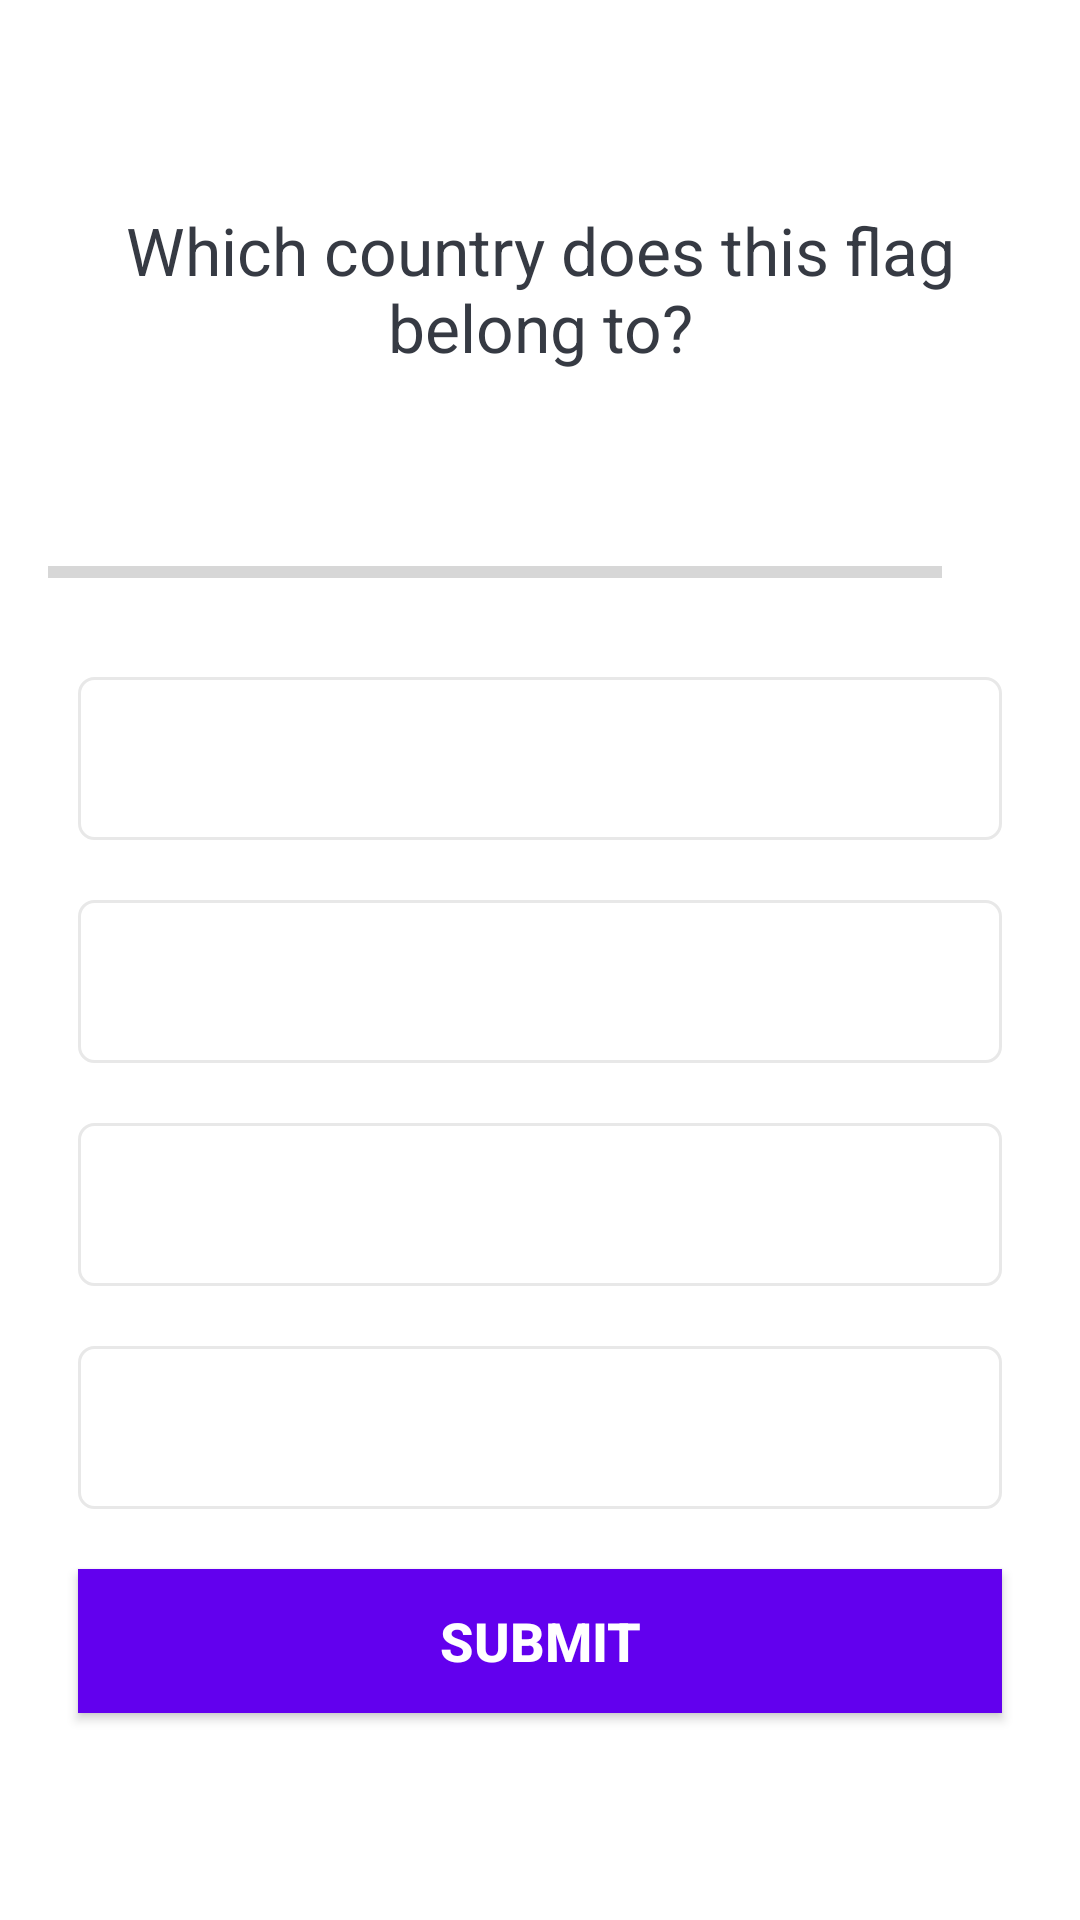

This screen was rendered from an Android layout file. Write that file and the resources it references.
<!-- AndroidManifest.xml: application theme Theme.Quizera -->
<!-- res/layout/activity_quiz_questions.xml -->
<?xml version="1.0" encoding="utf-8"?>
<ScrollView xmlns:android="http://schemas.android.com/apk/res/android"
    xmlns:app="http://schemas.android.com/apk/res-auto"
    xmlns:tools="http://schemas.android.com/tools"
    android:layout_width="match_parent"
    android:layout_height="match_parent"
    android:fillViewport="true"
    tools:context=".QuizQuestionsActivity">

    <LinearLayout
        android:layout_width="match_parent"
        android:layout_height="wrap_content"
        android:orientation="vertical"
        android:padding="16dp"
        android:gravity="center">

        <TextView
            android:id="@+id/tv_question"
            android:layout_width="match_parent"
            android:layout_height="wrap_content"
            android:layout_margin="10dp"
            android:gravity="center"
            android:textColor="#363A43"
            android:textSize="22sp"
            android:text="Which country does this flag belong to?"/>
        <ImageView
            android:id="@+id/iv_image"
            android:layout_width="wrap_content"
            android:layout_height="wrap_content"
            android:layout_marginTop="16dp"
            android:src="@drawable/ic_flag_of_argentina"/>
        
        <LinearLayout
            android:id="@+id/progress_details"
            android:layout_width="match_parent"
            android:layout_height="wrap_content"
            android:layout_marginTop="16dp"
            android:gravity="center_vertical"
            android:orientation="horizontal">
            <ProgressBar
                android:id="@+id/progressBar"
                style="?android:attr/progressBarStyleHorizontal"
                android:layout_width="0dp"
                android:layout_height="wrap_content"
                android:layout_weight="1"
                android:max="7"
                android:minHeight="50dp"
                android:progress="0"
                android:indeterminate="false"/>
            <TextView
                android:id="@+id/tv_progress"
                android:layout_width="wrap_content"
                android:layout_height="wrap_content"
                android:gravity="center"
                android:padding="15dp"
                android:textColorHint="#7A8089"
                android:textSize="14sp"
                tools:text="0/7"/>

        </LinearLayout>
        <TextView
            android:id="@+id/tv_option_one"
            android:layout_width="match_parent"
            android:layout_height="wrap_content"
            android:layout_margin="10dp"
            android:background="@drawable/default_option_border_bg"
            android:gravity="center"
            android:padding="15dp"
            android:textColor="#7A8089"
            android:textSize="18sp"
            tools:text="Argentina"
            />

        <TextView
            android:id="@+id/tv_option_two"
            android:layout_width="match_parent"
            android:layout_height="wrap_content"
            android:layout_margin="10dp"
            android:background="@drawable/default_option_border_bg"
            android:gravity="center"
            android:padding="15dp"
            android:textColor="#7A8089"
            android:textSize="18sp"
            tools:text="Australia"
            />

        <TextView
            android:id="@+id/tv_option_three"
            android:layout_width="match_parent"
            android:layout_height="wrap_content"
            android:layout_margin="10dp"
            android:background="@drawable/default_option_border_bg"
            android:gravity="center"
            android:padding="15dp"
            android:textColor="#7A8089"
            android:textSize="18sp"
            tools:text="Armenia"
            />

        <TextView
            android:id="@+id/tv_option_four"
            android:layout_width="match_parent"
            android:layout_height="wrap_content"
            android:layout_margin="10dp"
            android:background="@drawable/default_option_border_bg"
            android:gravity="center"
            android:padding="15dp"
            android:textColor="#7A8089"
            android:textSize="18sp"
            tools:text="Belgium"/>
            

        <Button
            android:id="@+id/btn_submit"
            android:layout_width="match_parent"
            android:layout_height="wrap_content"
            android:layout_margin="10dp"
            android:background="@color/design_default_color_primary"
            android:text="SUBMIT"
            android:textColor="@android:color/white"
            android:textSize="18sp"
            android:textStyle="bold"/>



    </LinearLayout>

</ScrollView>
<!-- resources referenced by this layout -->
<resources>
  <!-- drawable default_option_border_bg (drawable) -->
  <?xml version="1.0" encoding="utf-8"?>
  <shape xmlns:android="http://schemas.android.com/apk/res/android">
      android:shape="rectangle">
      <stroke
          android:width="1dp"
          android:color="#E8E8E8"/>
      <solid android:color="@android:color/white"/>
      <corners android:radius="5dp"/>
  
  </shape>
  <style name="Theme.Quizera" parent="Theme.MaterialComponents.DayNight.DarkActionBar">
          
          <item name="colorPrimary">@color/purple_500</item>
          <item name="colorPrimaryVariant">@color/purple_700</item>
          <item name="colorOnPrimary">@color/white</item>
          
          <item name="colorSecondary">@color/teal_200</item>
          <item name="colorSecondaryVariant">@color/teal_700</item>
          <item name="colorOnSecondary">@color/black</item>
          
          <item name="android:statusBarColor" tools:targetApi="l">?attr/colorPrimaryVariant</item>
          <item name="android:forceDarkAllowed" tools:ignore="NewApi">true</item>
          
      </style>
  <!-- not gathered from this repository: default colours our renderer supplied (Android Studio template values) -->
  <color name="purple_500">#FF6200EE</color>
  <color name="purple_700">#FF3700B3</color>
  <color name="teal_200">#FF03DAC5</color>
  <color name="teal_700">#FF018786</color>
  <color name="black">#FF000000</color>
  <color name="white">#FFFFFFFF</color>
</resources>
